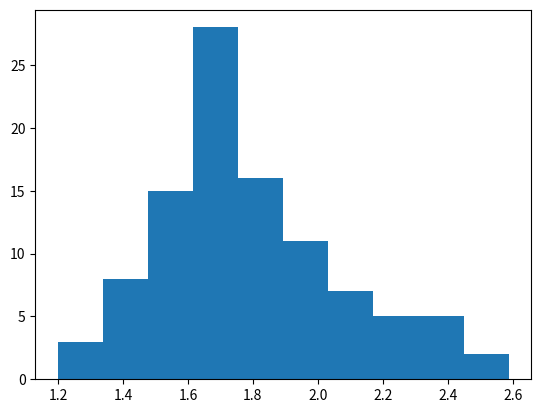

This figure's Python source:
#!/usr/bin/env python3
#
# hausdorff_subsampling.py: investigates the behaviour of the Hausdorff
# distance under random subsampling.


import numpy as np
import sys

import matplotlib.pyplot as plt


def diameter(X):
    '''
    Calculates the diameter of a given set of points and returns it.
    '''

    # Calculate pairwise distance matrix of all points; this is required
    # as a prerequisite of the diameter calculation.
    D = np.sum((X[None, :] - X[:, None])**2, -1)**0.5

    return np.amax(D)


def hausdorff_distance(X, Y):
    '''
    Calculates the Hausdorff distance between two finite metric spaces,
    i.e. two finite point clouds.
    '''

    d_x_Y = 0

    for x in X:
        d_x_y = sys.float_info.max 
        for y in Y:
            d = np.linalg.norm(x - y, ord=None)
            d_x_y = min(d_x_y, d)

        d_x_Y = max(d_x_Y, d_x_y)

    d_y_X = 0

    for y in Y:
        d_y_x = sys.float_info.max 
        for x in X:
            d = np.linalg.norm(x - y, ord=None)
            d_y_x = min(d_y_x, d)

        d_y_X = max(d_y_X, d_y_x)

    return max(d_x_Y, d_y_X)


if __name__ == '__main__':

    np.random.seed(42)

    n_points = 100
    d = 2
    n_subsamples = 100
    m = 10

    X = np.random.normal(size=(n_points, d))
    X_diam = diameter(X)

    distances = []

    for _ in range(n_subsamples):
        Y = X[np.random.choice(X.shape[0], m)]
        Y_diam = diameter(Y)

        distances.append(hausdorff_distance(X, Y))

    plt.hist(distances)
    plt.show()
